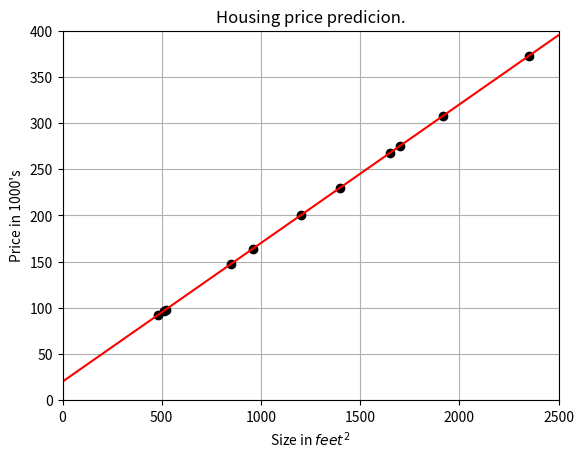

Reproduce this figure in Python.
import matplotlib.pyplot as plt
import numpy as np
x = np.array([480, 510, 520, 850, 960, 1200, 1400, 1650, 1700, 1920, 2350])
y = np.array([92, 96.5, 98, 147.5, 164, 200, 230, 267.5, 275, 308, 372.5])
plt.plot(x, y, 'o', color='black')
m = 0.15
b = 20
s = np.linspace(0, 2500, 2500)
t = m * s + b
plt.plot(s, t, '-r')
plt.xlim(0, 2500)
plt.ylim(0, 400)
plt.xlabel('Size in $feet^2$')
plt.ylabel('Price in 1000\'s')
plt.title('Housing price predicion.')
plt.grid()
plt.show()
